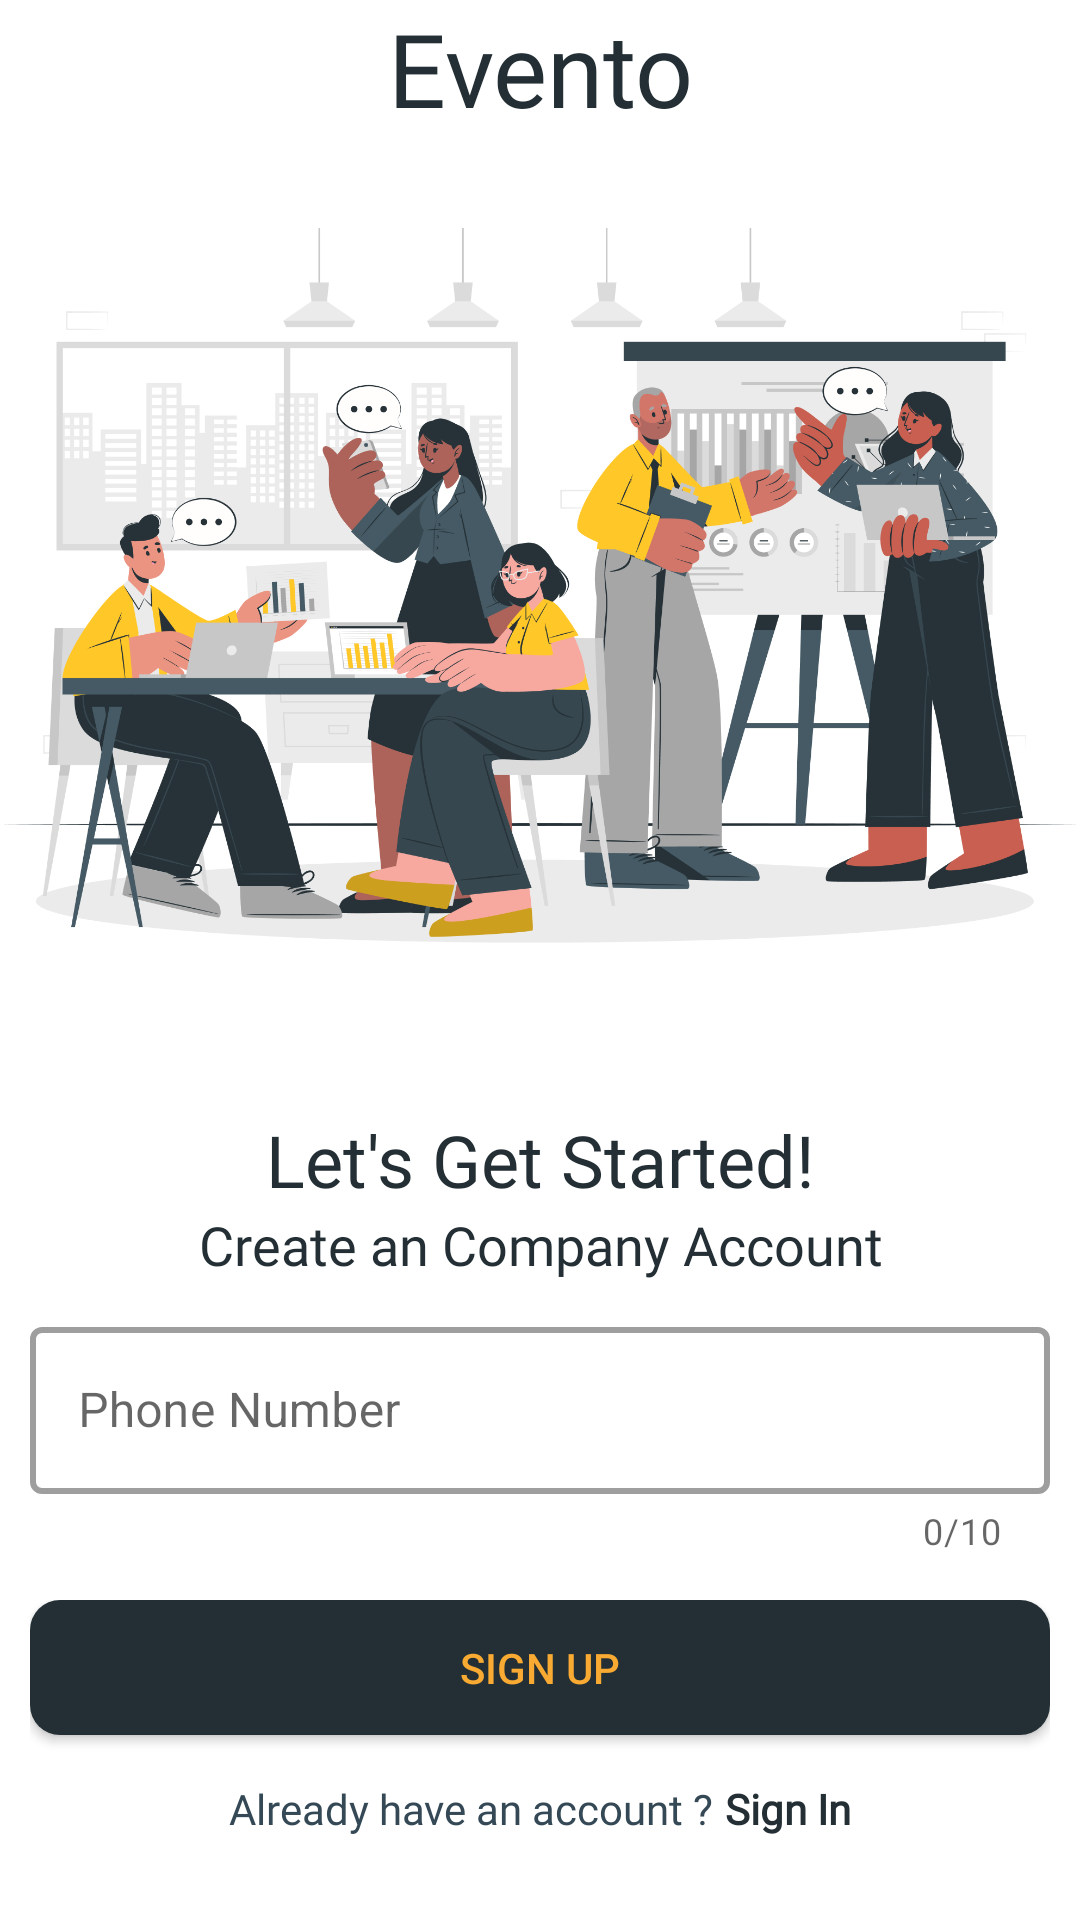

Write the Android layout XML for this screen, with the resource values it uses.
<!-- AndroidManifest.xml: application theme Theme.Evento -->
<!-- res/layout/activity_cmp_resgistration.xml -->
<?xml version="1.0" encoding="utf-8"?>
<androidx.constraintlayout.widget.ConstraintLayout xmlns:android="http://schemas.android.com/apk/res/android"
    xmlns:app="http://schemas.android.com/apk/res-auto"
    xmlns:tools="http://schemas.android.com/tools"
    android:layout_width="match_parent"
    android:layout_height="match_parent"
    android:layout_margin="10dp"
    tools:context=".Company.CmpRegistrationActivity">

    <RelativeLayout
        android:id="@+id/rProgLayout"
        android:orientation="vertical"
        android:layout_width="50dp"
        android:visibility="gone"
        android:layout_height="50dp"
        android:gravity="center"
        android:background="@drawable/white_circle"
        android:elevation="8dp"
        app:layout_constraintLeft_toLeftOf="parent"
        app:layout_constraintRight_toRightOf="parent"
        app:layout_constraintTop_toTopOf="parent"
        app:layout_constraintBottom_toBottomOf="parent">

        <ProgressBar
            android:id="@+id/progressBar"
            android:layout_width="30dp"
            android:layout_height="30dp"
            android:layout_centerInParent="true"
            android:indeterminate="true"
            android:indeterminateDrawable="@drawable/custom_progress_load" />

    </RelativeLayout>

    <LinearLayout
        android:layout_width="match_parent"
        android:layout_height="match_parent"
        android:orientation="vertical"
        app:layout_constraintBottom_toBottomOf="parent"
        app:layout_constraintEnd_toEndOf="parent"
        app:layout_constraintStart_toStartOf="parent"
        app:layout_constraintTop_toTopOf="parent">

        <LinearLayout
            android:layout_width="match_parent"
            android:layout_height="wrap_content"
            android:orientation="vertical">

            <TextView
                android:id="@+id/textView"
                android:layout_width="match_parent"
                android:layout_height="wrap_content"
                android:fontFamily="@font/baloo_paaji"
                android:gravity="center"
                android:text="Evento"
                android:textColor="#232f34"
                android:textSize="34sp" />

            <ImageView
                android:id="@+id/imageButton"
                android:layout_width="wrap_content"
                android:layout_height="300dp"
                android:layout_gravity="center"
                android:adjustViewBounds="true"
                android:background="@android:color/transparent"

                android:scaleType="centerInside"
                app:srcCompat="@drawable/signup_cmp" />

        </LinearLayout>

        <LinearLayout
            android:layout_width="match_parent"
            android:layout_height="match_parent"
            android:layout_margin="10dp"
            android:orientation="vertical">

            <LinearLayout
                android:layout_width="match_parent"
                android:layout_height="wrap_content"
                android:layout_marginTop="15dp"
                android:orientation="vertical">

                <TextView
                    android:id="@+id/textView3"
                    android:layout_width="match_parent"
                    android:layout_height="wrap_content"
                    android:fontFamily="@font/roboto_bold"
                    android:gravity="center"
                    android:text="Let's Get Started!"
                    android:textColor="#232f34"
                    android:textSize="24sp" />

                <TextView
                    android:id="@+id/textView7"
                    android:layout_width="match_parent"
                    android:layout_height="wrap_content"
                    android:layout_marginBottom="10dp"
                    android:fontFamily="@font/roboto_light"
                    android:gravity="center"
                    android:text="Create an Company Account"
                    android:textColor="#232f34"
                    android:textSize="18sp" />

            </LinearLayout>

            <LinearLayout
                android:id="@+id/user_login"
                android:layout_width="match_parent"
                android:layout_height="wrap_content"
                android:orientation="vertical"
                android:visibility="visible">

                <com.google.android.material.textfield.TextInputLayout
                    android:id="@+id/phone_layout"
                    style="@style/Widget.MaterialComponents.TextInputLayout.OutlinedBox"
                    android:layout_width="match_parent"
                    android:layout_height="wrap_content"
                    app:boxStrokeWidth="2dp"
                    app:prefixText="+91"
                    app:counterEnabled="true"
                    app:counterMaxLength="10"
                    app:prefixTextColor="@color/light_grey"
                    app:endIconMode="clear_text"
                    app:startIconDrawable="@drawable/ic_phone">

                    <com.google.android.material.textfield.TextInputEditText
                        android:id="@+id/cmp_sign_phone"
                        android:layout_width="match_parent"
                        android:layout_height="wrap_content"
                        android:maxLength="10"
                        android:hint="Phone Number"
                        android:inputType="phone"
                        android:textColor="@color/dark_grey"
                        android:textColorHint="#4a6572" />

                </com.google.android.material.textfield.TextInputLayout>

            </LinearLayout>

            <LinearLayout
                android:layout_width="match_parent"
                android:layout_height="wrap_content"
                android:layout_marginTop="15dp"
                android:gravity="bottom"
                android:orientation="vertical">

                <androidx.appcompat.widget.AppCompatButton
                    android:id="@+id/cmp_signup"
                    android:layout_width="match_parent"
                    android:layout_height="45dp"
                    android:background="@drawable/custom_button"
                    android:text="Sign up"
                    android:textColor="@color/dark_yellow" />

                <LinearLayout
                    android:layout_width="match_parent"
                    android:layout_height="match_parent"
                    android:layout_marginTop="15dp"
                    android:orientation="horizontal">

                    <TextView
                        android:id="@+id/textView6"
                        android:layout_width="wrap_content"
                        android:layout_height="wrap_content"
                        android:layout_weight="1"
                        android:fontFamily="@font/roboto_light"
                        android:gravity="right"
                        android:text="Already have an account ?"
                        android:textColor="@color/light_grey" />

                    <TextView
                        android:id="@+id/for_pass"
                        android:layout_width="wrap_content"
                        android:layout_height="wrap_content"
                        android:layout_weight="1"
                        android:fontFamily="@font/roboto_bold"
                        android:paddingStart="4dp"
                        android:text="Sign In"
                        android:onClick="onCmpLoginClick"
                        android:textColor="@color/dark_grey"
                        android:textStyle="bold" />
                </LinearLayout>

            </LinearLayout>


        </LinearLayout>
    </LinearLayout>
</androidx.constraintlayout.widget.ConstraintLayout>
<!-- resources referenced by this layout -->
<resources>
  <color name="dark_grey">#232F34</color>
  <color name="dark_yellow">#F9AA33</color>
  <color name="light_grey">#344955</color>
  <!-- drawable custom_button (drawable-v24) -->
  <?xml version="1.0" encoding="utf-8"?>
  <shape xmlns:android="http://schemas.android.com/apk/res/android"
      android:shape="rectangle">
      <corners android:radius="10dp"/>
      <solid android:color="@color/dark_grey"/>
  </shape>
  <!-- drawable custom_progress_load (drawable-v24) -->
  <?xml version="1.0" encoding="utf-8"?>
  <rotate
      xmlns:android="http://schemas.android.com/apk/res/android"
      android:fromDegrees="0"
      android:pivotX="50%"
      android:pivotY="50%"
      android:toDegrees="2160"
      >
      <shape
          android:innerRadiusRatio="3"
          android:shape="ring"
          android:thicknessRatio="8"
          android:useLevel="false">
          <size
              android:width="30dp"
              android:height="30dp" />
  
          <gradient
              android:angle="0"
              android:endColor="#344955"
              android:startColor="#F9AA33"
              android:type="sweep"
              android:useLevel="false" />
      </shape>
  
  </rotate>
  <!-- drawable signup_cmp: png bitmap (drawable-v24, 282017 bytes) -->
  <!-- drawable white_circle (drawable-v24) -->
  <shape xmlns:android="http://schemas.android.com/apk/res/android">
      <solid android:color="#dfe8ef"/>
      <corners android:radius="100dp"/>
  </shape>
  <style name="Theme.Evento" parent="Theme.MaterialComponents.DayNight.NoActionBar">
          
          <item name="colorPrimary">@color/light_grey</item>
          <item name="colorPrimaryVariant">@color/dark_grey</item>
          <item name="colorOnPrimary">@color/dark_yellow</item>
          
          <item name="colorSecondary">@color/teal_200</item>
          <item name="colorSecondaryVariant">@color/teal_700</item>
          <item name="colorOnSecondary">@color/black</item>
          
          <item name="android:statusBarColor" tools:targetApi="l">?attr/colorPrimaryVariant</item>
  
          
      </style>
  <color name="teal_200">#FF03DAC5</color>
  <color name="teal_700">#FF018786</color>
  <color name="black">#FF000000</color>
</resources>
